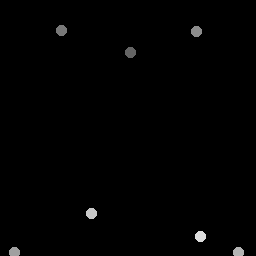

The file beside this chart, header and first rows:
131.03, 53.05
62.18, 31.25
196.5, 31.51
15, 253
238.5, 253
91.8, 213.5
201.1, 237.3
